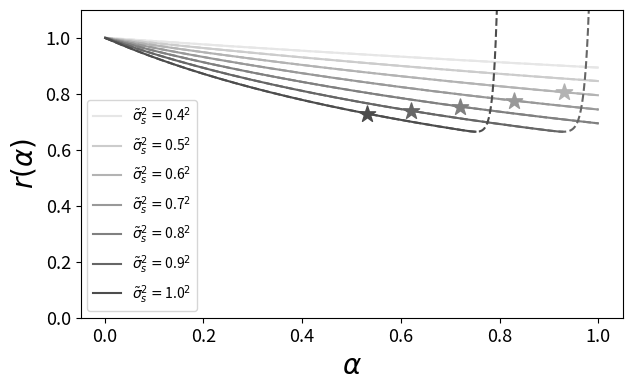

Generate this figure with matplotlib:
import numpy as np
import matplotlib.pyplot as plt

d_alpha = 0.001
alpha = np.arange(0.001, 1.001, d_alpha)
sigma_s_tilde_list = np.arange(0.4, 1.1, 0.1)
g = 1.2
sigma_n = 0.5


r_list = []
r_nondiverge_list = []
threshold_list = []

fig = plt.figure(figsize=(7,4))

for sigma_s_tilde in sigma_s_tilde_list:
    K = 0.1
    for _ in range(1000):
        K = sigma_n**2 + g**2 * (-1 + (4/np.pi)*np.arctan(np.sqrt(1+np.pi*K))) 
    
    A = alpha*(sigma_s_tilde**2)/K
    B = g**2 / (1+0.5*np.pi*K)
    
    threshold = (K/np.sqrt((K-sigma_n**2)**2+sigma_s_tilde**4)) * np.sqrt(1-B**2)
    threshold_list.append(threshold)
    
    mc_theory = np.zeros(len(alpha))
    for m in range(1,100):
        mc_theory += (-1)**(m-1) * (A**m) / (1-B**m)
    
    denominator = alpha*(sigma_s_tilde**2/K)/(1-B)
    r = mc_theory/(denominator+ 1e-7)
    diverge_judge = np.append(np.where(r[1:]-r[0:-1]<0, 1, np.nan),np.nan)
    
    r_list.append(r)
    r_nondiverge_list.append(r*diverge_judge)
    

for i, sigma_s_tilde in enumerate(sigma_s_tilde_list):
    sigma_s_tilde = round(sigma_s_tilde, 2)
    plt.plot(alpha, r_list[i], color=str(1-(i+1)/10), linestyle="--")
    plt.plot(alpha, r_nondiverge_list[i], label=r"$\tilde{\sigma}_s^2 =$"+f"{sigma_s_tilde}"+r"$^2$", color=str(1-(i+1)/10))
    if int(threshold_list[i]/d_alpha) < len(alpha):
        plt.scatter(threshold_list[i], r_list[i][int(threshold_list[i]/d_alpha)], marker="*",  s=150, color=str(1-(i+1)/10))

plt.xlabel(r"$\alpha$",fontsize=20)
plt.ylabel(r"$r(\alpha)$",fontsize=20)
plt.tick_params(labelsize=13)
plt.ylim(0,1.1)    
plt.legend(fontsize=10)
plt.savefig("fig6.png")